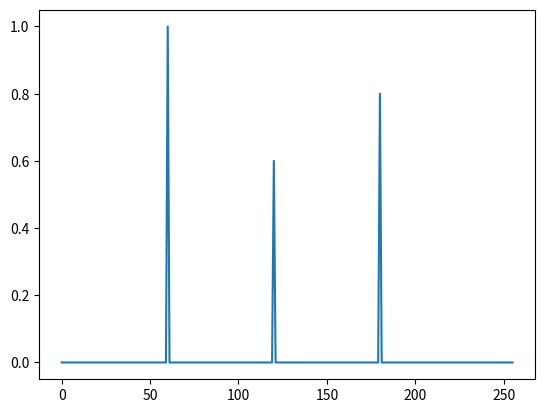
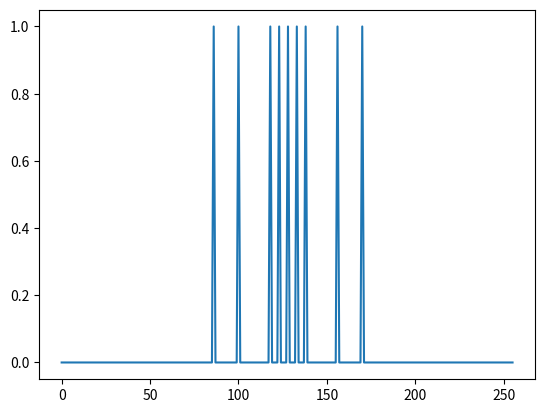
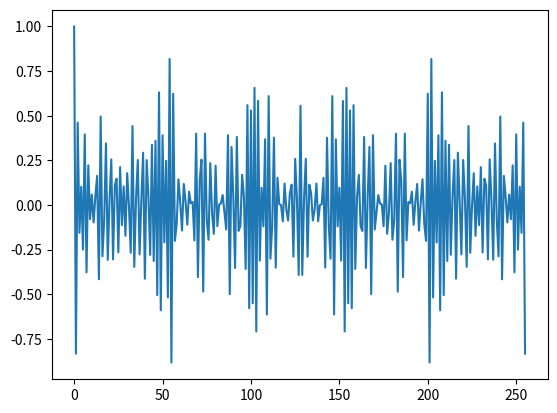
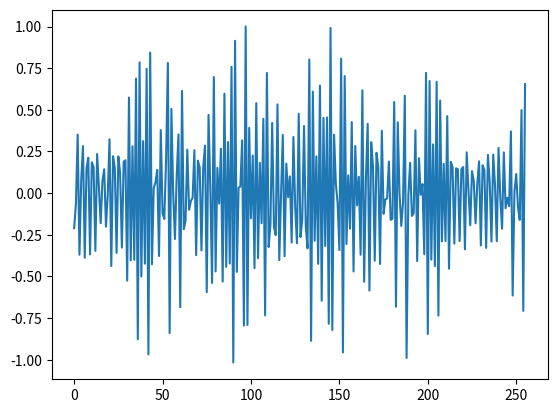

These figures' Python source, in order:
#25/08/2026
#CLEAN algorythm test
import numpy as np
import matplotlib.pyplot as plt

N = 256

#True sky/1D arr
TrueArr = np.zeros(N)
TrueArr[60] = 1.0
TrueArr[120] = 0.6
TrueArr[180] = 0.8

#Sampling function and creating the dirty beam
Samples = np.zeros(N)
Samples[N//2] = 1
for x in [5,10,28,42]:
    Samples[N//2 + x] = 1
    Samples[N//2 - x] = 1

#actually making the dirty beam
DirtyBeam = np.fft.ifft(Samples).real
DirtyBeam /= DirtyBeam.max()
plt.plot(TrueArr)
plt.show()
plt.plot(Samples)
plt.show()
plt.plot(DirtyBeam)
plt.show()

#convolve into dirty image
DirtyArr = np.convolve(TrueArr, DirtyBeam, mode="same")
plt.plot(DirtyArr)
plt.show()

def CLEAN(ResidualArr, CLEANcomponents):
    MaxIndex = ResidualArr.argmax()
    MaxBrightness = ResidualArr[MaxIndex]
    
    if MaxBrightness < 0.01:
        return ResidualArr, CLEANcomponents
    component = DirtyBeam * 0.1
    
